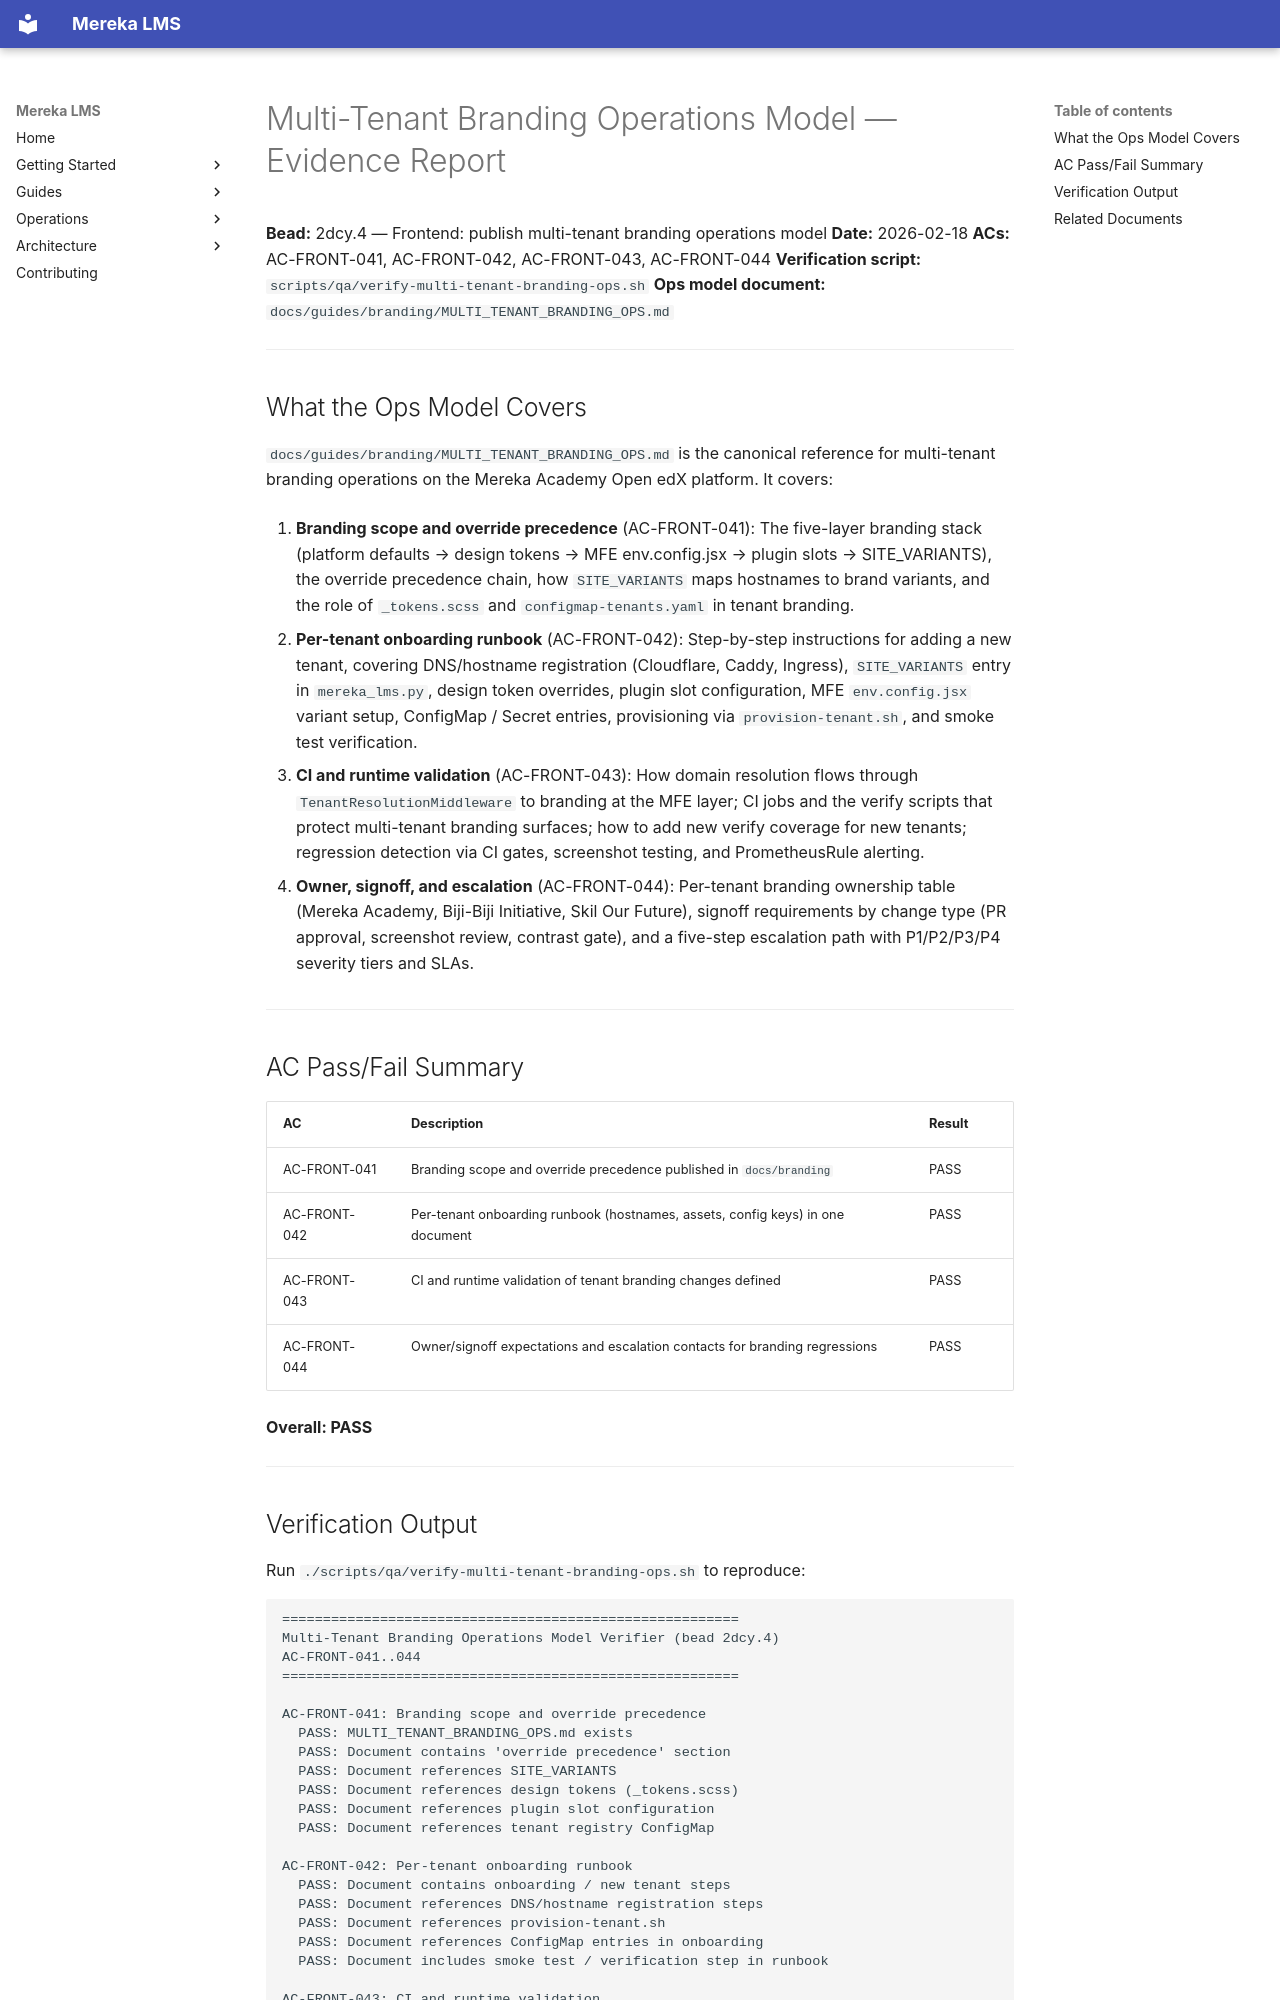

repository: lifeofgurpreet/mereka-lms-prototype · page: archive/evidence/operations/evidence/multi-tenant-branding-ops-report/index.html · generator: mkdocs

# Multi-Tenant Branding Operations Model — Evidence Report

**Bead:** 2dcy.4 — Frontend: publish multi-tenant branding operations model
**Date:** 2026-02-18
**ACs:** AC-FRONT-041, AC-FRONT-042, AC-FRONT-043, AC-FRONT-044
**Verification script:** `scripts/qa/verify-multi-tenant-branding-ops.sh`
**Ops model document:** `docs/guides/branding/MULTI_TENANT_BRANDING_OPS.md`

---

## What the Ops Model Covers

`docs/guides/branding/MULTI_TENANT_BRANDING_OPS.md` is the canonical reference for multi-tenant
branding operations on the Mereka Academy Open edX platform. It covers:

1. **Branding scope and override precedence** (AC-FRONT-041): The five-layer branding stack
   (platform defaults → design tokens → MFE env.config.jsx → plugin slots → SITE_VARIANTS),
   the override precedence chain, how `SITE_VARIANTS` maps hostnames to brand variants, and
   the role of `_tokens.scss` and `configmap-tenants.yaml` in tenant branding.

2. **Per-tenant onboarding runbook** (AC-FRONT-042): Step-by-step instructions for adding a
   new tenant, covering DNS/hostname registration (Cloudflare, Caddy, Ingress), `SITE_VARIANTS`
   entry in `mereka_lms.py`, design token overrides, plugin slot configuration, MFE
   `env.config.jsx` variant setup, ConfigMap / Secret entries, provisioning via
   `provision-tenant.sh`, and smoke test verification.

3. **CI and runtime validation** (AC-FRONT-043): How domain resolution flows through
   `TenantResolutionMiddleware` to branding at the MFE layer; CI jobs and the verify scripts
   that protect multi-tenant branding surfaces; how to add new verify coverage for new tenants;
   regression detection via CI gates, screenshot testing, and PrometheusRule alerting.

4. **Owner, signoff, and escalation** (AC-FRONT-044): Per-tenant branding ownership table
   (Mereka Academy, Biji-Biji Initiative, Skil Our Future), signoff requirements by change
   type (PR approval, screenshot review, contrast gate), and a five-step escalation path with
   P1/P2/P3/P4 severity tiers and SLAs.

---

## AC Pass/Fail Summary

| AC | Description | Result |
|----|-------------|--------|
| AC-FRONT-041 | Branding scope and override precedence published in `docs/branding` | PASS |
| AC-FRONT-042 | Per-tenant onboarding runbook (hostnames, assets, config keys) in one document | PASS |
| AC-FRONT-043 | CI and runtime validation of tenant branding changes defined | PASS |
| AC-FRONT-044 | Owner/signoff expectations and escalation contacts for branding regressions | PASS |

**Overall: PASS**

---
